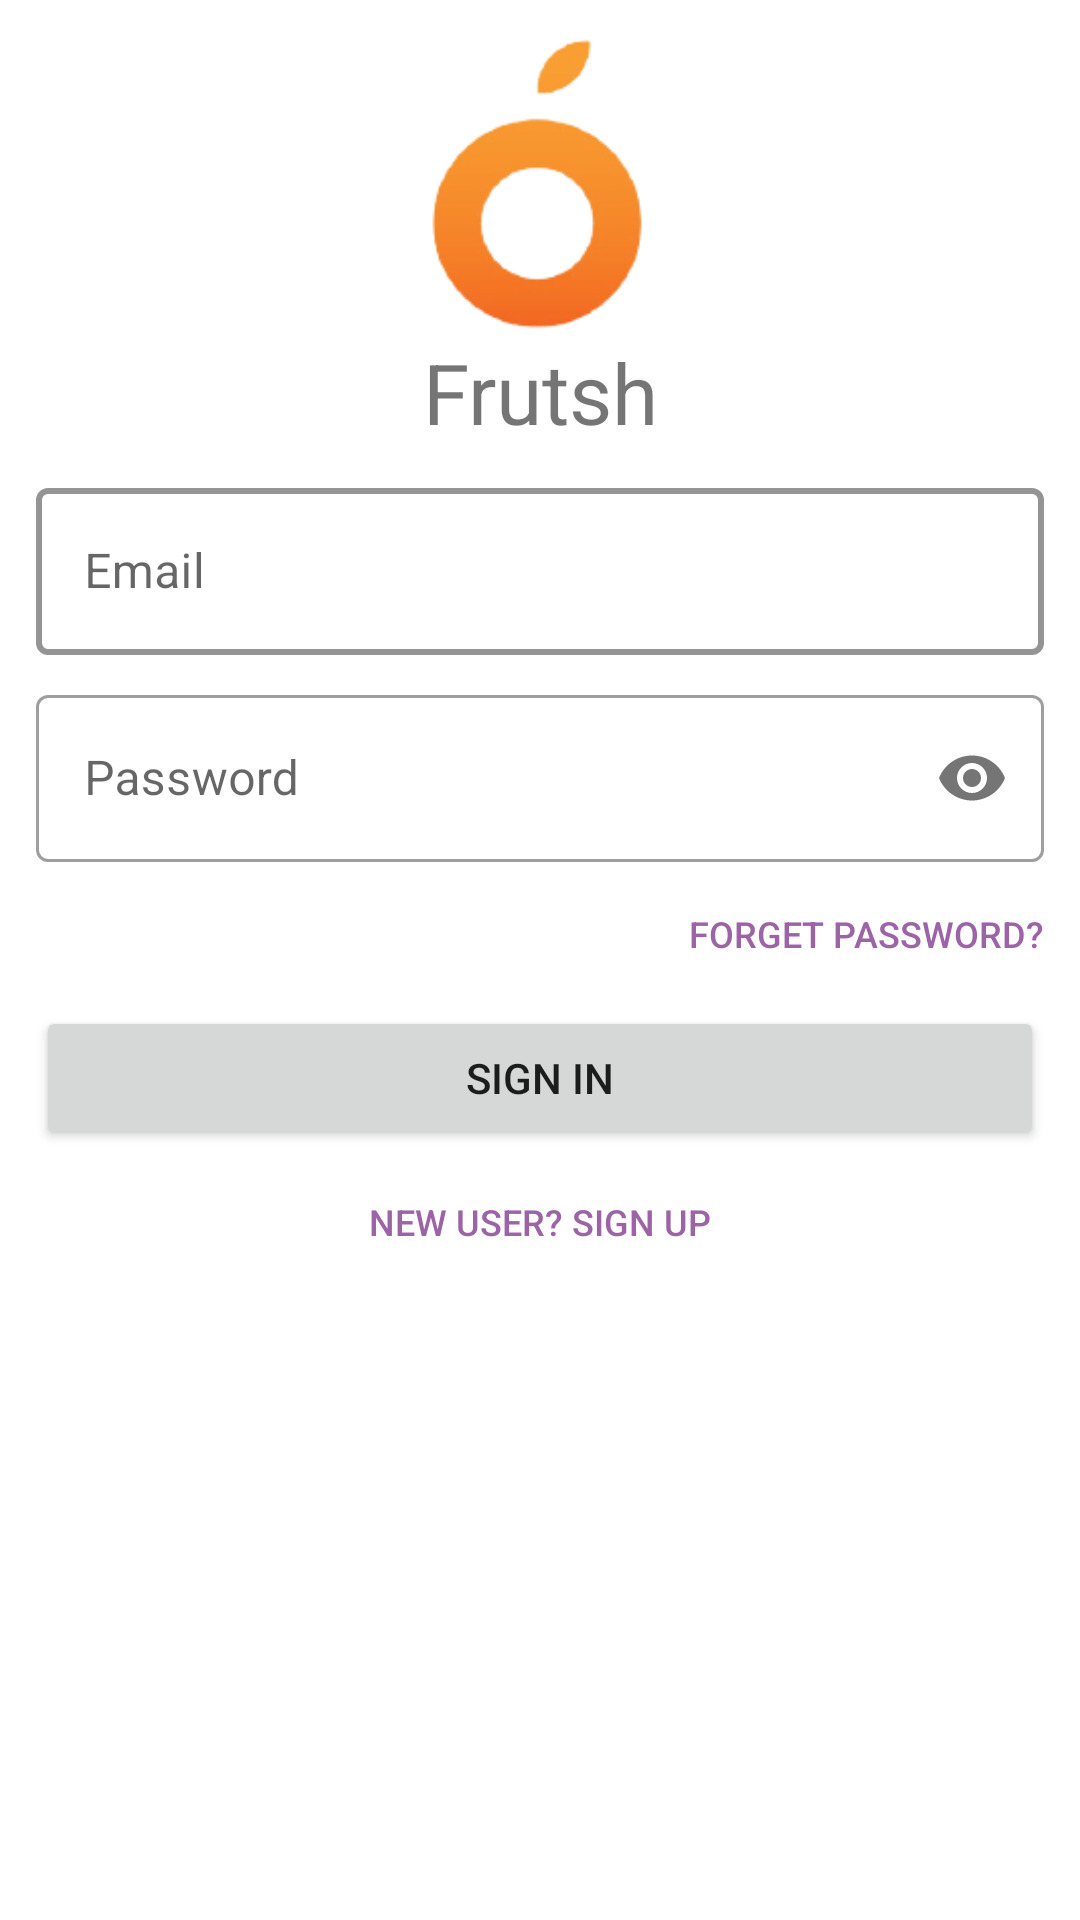

Produce the Android XML layout that renders to this screen, including the resource entries it uses.
<!-- AndroidManifest.xml: application theme Theme.Frutsh -->
<!-- res/layout/activity_login.xml -->
<?xml version="1.0" encoding="utf-8"?>
<androidx.constraintlayout.widget.ConstraintLayout xmlns:android="http://schemas.android.com/apk/res/android"
    xmlns:app="http://schemas.android.com/apk/res-auto"
    xmlns:tools="http://schemas.android.com/tools"
    android:layout_width="match_parent"
    android:layout_height="match_parent"
    tools:context=".LoginActivity">

    <LinearLayout
        android:layout_width="match_parent"
        android:layout_height="match_parent"
        android:orientation="vertical"
        android:padding="12dp"
        tools:context=".MainActivity">

        <ImageView
            android:id="@+id/imageView"
            android:layout_width="100dp"
            android:layout_height="100dp"
            android:scaleType="centerCrop"
            android:layout_gravity="center"
            android:background="@drawable/frutsh_logo1" />

        <TextView
            android:id="@+id/textView2"
            android:layout_width="match_parent"
            android:layout_height="wrap_content"
            android:text="Frutsh"
            android:layout_gravity="center"
            android:textAlignment="center"
            android:textSize="28sp" />

        <com.google.android.material.textfield.TextInputLayout
            style="@style/Widget.MaterialComponents.TextInputLayout.OutlinedBox"
            android:layout_width="match_parent"
            android:layout_height="wrap_content"
            android:layout_marginTop="8dp"
            app:boxStrokeWidthFocused="2dp"
            app:boxStrokeWidth="2dp"
            app:boxStrokeColor="@color/black"
            app:startIconDrawable="@drawable/email_icon">

            <com.google.android.material.textfield.TextInputEditText
                android:id="@+id/editTextEmail"
                android:layout_width="match_parent"
                android:layout_height="wrap_content"
                android:hint="Email"
                android:inputType="textEmailAddress">

            </com.google.android.material.textfield.TextInputEditText>
        </com.google.android.material.textfield.TextInputLayout>

        <com.google.android.material.textfield.TextInputLayout
            style="@style/Widget.MaterialComponents.TextInputLayout.OutlinedBox"
            android:layout_width="match_parent"
            android:layout_height="wrap_content"
            android:layout_marginTop="8dp"
            app:passwordToggleEnabled="true"
            app:startIconDrawable="@drawable/ic_baseline_lock_24">

            <com.google.android.material.textfield.TextInputEditText
                android:id="@+id/editTextPassword"
                android:layout_width="match_parent"
                android:layout_height="wrap_content"
                android:inputType="textPassword"
                android:hint="Password">

            </com.google.android.material.textfield.TextInputEditText>
        </com.google.android.material.textfield.TextInputLayout>

        <Button
            android:layout_width="wrap_content"
            android:layout_height="wrap_content"
            android:layout_gravity="right"
            android:background="@android:color/transparent"
            android:textColor="@color/purple_200_dark"
            android:elevation="0dp"
            android:text="Forget Password?"
            android:textSize="12sp"
            android:id="@+id/forgetPasswordButton"
            android:onClick="forgetPasswordClicked">

        </Button>

        <Button
            android:layout_width="match_parent"
            android:layout_height="wrap_content"
            android:layout_gravity="center"
            android:text="Sign In"
            android:onClick="signInClicked">

        </Button>

        <Button
            android:layout_width="200dp"
            android:layout_height="wrap_content"
            android:layout_gravity="center"
            android:background="@android:color/transparent"
            android:textColor="@color/purple_200_dark"
            android:elevation="0dp"
            android:text="New User? Sign Up"
            android:textSize="12sp"
            android:onClick="newUser">
        </Button>
    </LinearLayout>

</androidx.constraintlayout.widget.ConstraintLayout>
<!-- resources referenced by this layout -->
<resources>
  <color name="black">#000000</color>
  <color name="purple_200_dark">#9c64a6</color>
  <!-- drawable frutsh_logo1: png bitmap (drawable, 12273 bytes) -->
  <style name="Theme.Frutsh" parent="Theme.MaterialComponents.DayNight.DarkActionBar">
          
          <item name="colorPrimary">@color/red_light</item>
          <item name="colorPrimaryVariant">@color/red_dark</item>
          <item name="colorOnPrimary">@color/white</item>
          
          <item name="colorSecondary">@color/orange_500</item>
          <item name="colorSecondaryVariant">@color/orange_500</item>
          <item name="colorOnSecondary">@color/black</item>
          
          <item name="android:statusBarColor" tools:targetApi="l">?attr/colorPrimaryVariant</item>
          
      </style>
  <color name="red_light">#ac1b19</color>
  <color name="red_dark">#900606</color>
  <color name="white">#FFFFFF</color>
  <color name="orange_500">#F9AA33</color>
</resources>
